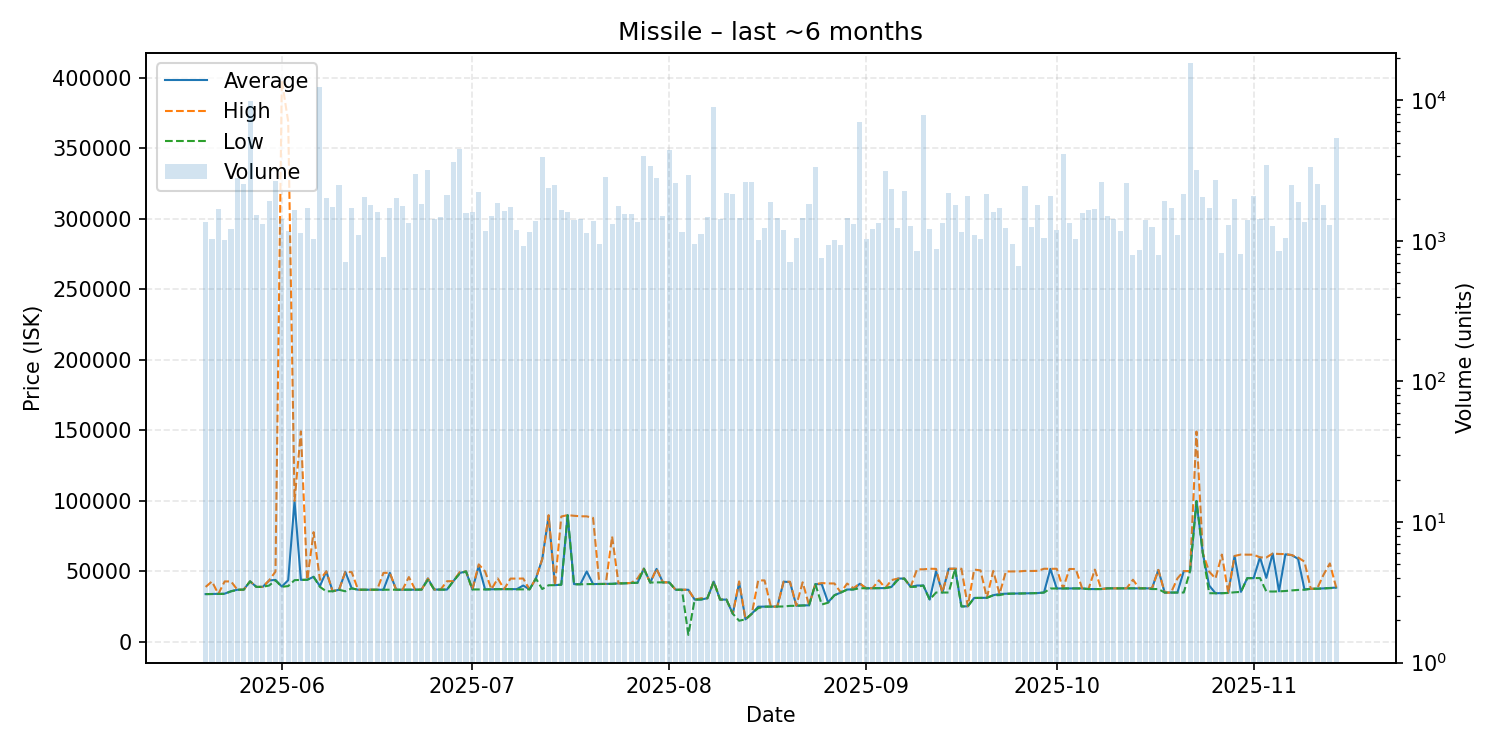

Values plotted in this chart, from the file beside it:
date, average, highest, lowest, order_count, volume
2025-05-20, 33910, 39000, 33900, 291, 1358
2025-05-21, 33990, 42890, 33960, 309, 1033
2025-05-22, 34010, 34010, 34010, 262, 1680
2025-05-23, 34220, 42910, 34070, 286, 1007
2025-05-24, 36000, 42910, 35840, 395, 1210
2025-05-25, 37000, 37000, 37000, 467, 2785
2025-05-26, 37070, 37080, 37070, 334, 2550
2025-05-27, 42940, 42940, 42940, 314, 9829
2025-05-28, 39000, 39000, 39000, 317, 1521
2025-05-29, 39060, 39070, 39060, 356, 1319
2025-05-30, 43600, 43650, 40000, 371, 1923
2025-05-31, 43980, 49890, 43600, 416, 2664
2025-06-01, 39290, 398000, 39120, 416, 1421
2025-06-02, 43765, 369100, 39590, 359, 1174
2025-06-03, 99760, 100000, 43800, 356, 1647
2025-06-04, 44030, 149300, 43990, 314, 1131
2025-06-05, 44060, 44070, 44060, 350, 1711
2025-06-06, 46190, 77840, 46140, 335, 1027
2025-06-07, 39600, 44020, 39010, 463, 12432
2025-06-08, 49990, 50000, 35890, 373, 2031
2025-06-09, 35940, 35940, 35940, 316, 1731
2025-06-10, 37000, 37000, 37000, 338, 2487
2025-06-11, 49670, 49700, 35910, 291, 705
2025-06-12, 38010, 49500, 38000, 305, 1719
2025-06-13, 37010, 37040, 37010, 275, 1105
2025-06-14, 37030, 37030, 37010, 359, 2045
2025-06-15, 37010, 37010, 37010, 360, 1790
2025-06-16, 37010, 37010, 37010, 320, 1592
2025-06-17, 37020, 48990, 37010, 337, 768
2025-06-18, 48980, 48990, 37010, 334, 1700
2025-06-19, 37020, 37020, 37020, 350, 2015
2025-06-20, 37020, 37020, 37020, 317, 1764
2025-06-21, 37050, 46000, 37020, 339, 1346
2025-06-22, 37060, 37080, 37050, 365, 2978
2025-06-23, 37100, 37100, 37100, 327, 1840
2025-06-24, 44990, 44990, 44000, 287, 3195
2025-06-25, 37140, 37140, 37140, 299, 1427
2025-06-26, 37140, 37140, 37140, 274, 1473
2025-06-27, 37130, 43050, 37100, 300, 2128
2025-06-28, 43090, 43090, 43090, 299, 3615
2025-06-29, 48880, 49500, 48400, 383, 4484
2025-06-30, 50000, 50000, 50000, 280, 1583
2025-07-01, 37220, 37220, 37220, 313, 1594
2025-07-02, 53940, 54990, 37190, 335, 2229
2025-07-03, 37250, 50000, 37230, 289, 1174
2025-07-04, 37350, 37350, 37320, 317, 1512
2025-07-05, 37440, 44990, 37420, 345, 1873
2025-07-06, 37440, 37440, 37440, 353, 1623
2025-07-07, 37450, 44920, 37450, 306, 1751
2025-07-08, 37440, 44900, 37260, 280, 1200
2025-07-09, 40000, 44970, 37270, 313, 912
2025-07-10, 37300, 37300, 37300, 253, 1157
2025-07-11, 44980, 44980, 44980, 274, 1386
2025-07-12, 58700, 58800, 37510, 372, 3975
2025-07-13, 88990, 89930, 40200, 362, 2362
2025-07-14, 40270, 40270, 40270, 284, 2493
2025-07-15, 40610, 88950, 40570, 322, 1661
2025-07-16, 89920, 89930, 89760, 246, 1603
2025-07-17, 41000, 89460, 40840, 297, 1410
2025-07-18, 40880, 89120, 40850, 254, 1424
... 119 more rows
